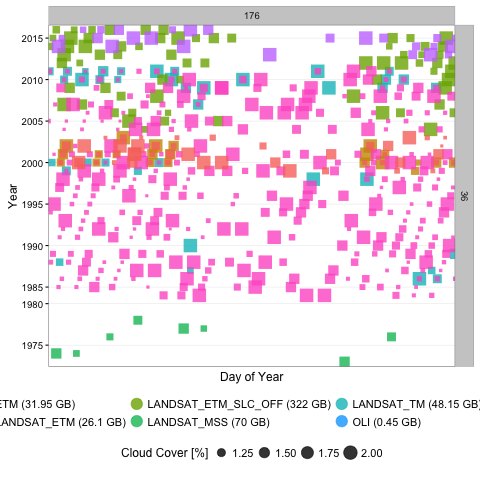

The file beside this chart, header and first rows:
, sensor, acquisitionDate, path, row, sceneCenterLatitude, sceneCenterLongitude, cloudCover, cloudCoverFull, browseURL, year, doy
1, LANDSAT_MSS, 1980-12-15, 176, 36, 34.45, 52.4, 0, 1, http://earthexplorer.usgs.gov/browse/mss…, 1980, 350
2, LANDSAT_MSS, 1980-11-27, 176, 36, 34.47, 52.38, 0, 1, http://earthexplorer.usgs.gov/browse/mss…, 1980, 332
3, LANDSAT_MSS, 1979-07-21, 176, 36, 34.48, 52.3, 0, 2, http://earthexplorer.usgs.gov/browse/mss…, 1979, 202
4, LANDSAT_MSS, 1979-07-03, 176, 36, 34.52, 52.22, 0, 2, http://earthexplorer.usgs.gov/browse/mss…, 1979, 184
5, LANDSAT_MSS, 1979-06-15, 176, 36, 34.48, 52.23, 0, 2, http://earthexplorer.usgs.gov/browse/mss…, 1979, 166
6, LANDSAT_MSS, 1978-09-18, 176, 36, 34.48, 52.4, 0, 3, http://earthexplorer.usgs.gov/browse/mss…, 1978, 261
7, LANDSAT_MSS, 1978-07-08, 176, 36, 34.48, 52.42, 0, 1, http://earthexplorer.usgs.gov/browse/mss…, 1978, 189
8, LANDSAT_MSS, 1978-06-20, 176, 36, 34.48, 52.4, 0, 7, http://earthexplorer.usgs.gov/browse/mss…, 1978, 171
9, LANDSAT_MSS, 1978-04-27, 176, 36, 34.47, 52.33, 0, 4, http://earthexplorer.usgs.gov/browse/mss…, 1978, 117
10, LANDSAT_MSS, 1978-03-22, 176, 36, 34.47, 52.35, 3, 39, http://earthexplorer.usgs.gov/browse/mss…, 1978, 81
11, LANDSAT_MSS, 1978-03-04, 176, 36, 34.5, 52.29, 0, 1, http://earthexplorer.usgs.gov/browse/mss…, 1978, 63
12, LANDSAT_MSS, 1977-07-31, 176, 36, 34.55, 52.17, 0, 4, http://earthexplorer.usgs.gov/browse/mss…, 1977, 212
13, LANDSAT_MSS, 1977-07-13, 176, 36, 34.53, 52.18, 0, 4, http://earthexplorer.usgs.gov/browse/mss…, 1977, 194
14, LANDSAT_MSS, 1977-06-07, 176, 36, 34.5, 52.22, 0, 4, http://earthexplorer.usgs.gov/browse/mss…, 1977, 158
15, LANDSAT_MSS, 1977-05-20, 176, 36, 34.67, 52.23, 8, 86, http://earthexplorer.usgs.gov/browse/mss…, 1977, 140
16, LANDSAT_MSS, 1977-05-02, 176, 36, 34.5, 52.2, 2, 21, http://earthexplorer.usgs.gov/browse/mss…, 1977, 122
17, LANDSAT_MSS, 1977-03-09, 176, 36, 34.52, 52.08, 0, 4, http://earthexplorer.usgs.gov/browse/mss…, 1977, 68
18, LANDSAT_MSS, 1976-12-09, 176, 36, 34.5, 52.22, 0, 5, http://earthexplorer.usgs.gov/browse/mss…, 1976, 344
19, LANDSAT_MSS, 1976-11-21, 176, 36, 34.52, 52.15, 0, 4, http://earthexplorer.usgs.gov/browse/mss…, 1976, 326
20, LANDSAT_MSS, 1976-11-03, 176, 36, 34.48, 52.13, 3, 37, http://earthexplorer.usgs.gov/browse/mss…, 1976, 308
21, LANDSAT_MSS, 1976-09-10, 176, 36, 34.65, 52.22, 0, 3, http://earthexplorer.usgs.gov/browse/mss…, 1976, 254
22, LANDSAT_MSS, 1976-08-23, 176, 36, 34.7, 52.25, 0, 4, http://earthexplorer.usgs.gov/browse/mss…, 1976, 236
23, LANDSAT_MSS, 1976-06-30, 176, 36, 34.5, 52.25, 0, 4, http://earthexplorer.usgs.gov/browse/mss…, 1976, 182
24, LANDSAT_MSS, 1976-06-12, 176, 36, 34.5, 52.2, 0, 3, http://earthexplorer.usgs.gov/browse/mss…, 1976, 164
25, LANDSAT_MSS, 1976-05-25, 176, 36, 34.53, 52.2, 0, 5, http://earthexplorer.usgs.gov/browse/mss…, 1976, 146
26, LANDSAT_MSS, 1976-02-25, 176, 36, 34.53, 52.15, 6, 61, http://earthexplorer.usgs.gov/browse/mss…, 1976, 56
27, LANDSAT_MSS, 1975-10-04, 176, 36, 34.5, 52.28, 0, 1, http://earthexplorer.usgs.gov/browse/mss…, 1975, 277
28, LANDSAT_MSS, 1975-06-18, 176, 36, 34.53, 52.2, 0, 3, http://earthexplorer.usgs.gov/browse/mss…, 1975, 169
29, LANDSAT_MSS, 1975-03-02, 176, 36, 34.67, 52.4, 0, 6, http://earthexplorer.usgs.gov/browse/mss…, 1975, 61
30, LANDSAT_MSS, 1973-01-26, 176, 36, 34.48, 52.33, 7, 80, http://earthexplorer.usgs.gov/browse/mss…, 1973, 26
31, LANDSAT_MSS, 1973-01-08, 176, 36, 34.56, 52.35, 2, 27, http://earthexplorer.usgs.gov/browse/mss…, 1973, 8
32, LANDSAT_MSS, 1972-12-21, 176, 36, 34.48, 52.32, 0, 6, http://earthexplorer.usgs.gov/browse/mss…, 1972, 356
33, LANDSAT_MSS, 1972-12-03, 176, 36, 34.48, 52.28, 0, 2, http://earthexplorer.usgs.gov/browse/mss…, 1972, 338
34, LANDSAT_MSS, 1972-09-22, 176, 36, 34.53, 52.33, 2, 25, http://earthexplorer.usgs.gov/browse/mss…, 1972, 266
35, LANDSAT_MSS, 1972-09-04, 176, 36, 34.48, 52.28, 0, 4, http://earthexplorer.usgs.gov/browse/mss…, 1972, 248
36, LANDSAT_TM, 2011-11-02, 176, 36, 34.62, 33.1, 3, 32.01, http://earthexplorer.usgs.gov/browse/tm/…, 2011, 306
37, LANDSAT_TM, 2011-10-17, 176, 36, 34.62, 33.1, 0, 1.83, http://earthexplorer.usgs.gov/browse/tm/…, 2011, 290
38, LANDSAT_TM, 2011-10-01, 176, 36, 34.61, 33.11, 0, 1.06, http://earthexplorer.usgs.gov/browse/tm/…, 2011, 274
39, LANDSAT_TM, 2011-08-30, 176, 36, 34.62, 33.09, 1, 11.55, http://earthexplorer.usgs.gov/browse/tm/…, 2011, 242
40, LANDSAT_TM, 2011-07-29, 176, 36, 34.62, 33.1, 0, 0, http://earthexplorer.usgs.gov/browse/tm/…, 2011, 210
41, LANDSAT_TM, 2011-07-13, 176, 36, 34.62, 33.09, 0, 0.14, http://earthexplorer.usgs.gov/browse/tm/…, 2011, 194
42, LANDSAT_TM, 2011-04-24, 176, 36, 34.62, 33.11, 3, 35.02, http://earthexplorer.usgs.gov/browse/tm/…, 2011, 114
43, LANDSAT_TM, 2011-04-08, 176, 36, 34.62, 33.1, 1, 16.83, http://earthexplorer.usgs.gov/browse/tm/…, 2011, 98
44, LANDSAT_TM, 2011-03-07, 176, 36, 34.62, 33.1, 4, 47.73, http://earthexplorer.usgs.gov/browse/tm/…, 2011, 66
45, LANDSAT_TM, 2011-02-19, 176, 36, 34.62, 33.1, 2, 29.31, http://earthexplorer.usgs.gov/browse/tm/…, 2011, 50
46, LANDSAT_TM, 2011-02-03, 176, 36, 34.61, 33.11, 8, 86.04, http://earthexplorer.usgs.gov/browse/tm/…, 2011, 34
47, LANDSAT_TM, 2011-01-18, 176, 36, 34.61, 33.11, 3, 40.59, http://earthexplorer.usgs.gov/browse/tm/…, 2011, 18
48, LANDSAT_TM, 2011-01-02, 176, 36, 34.61, 33.11, 4, 47.29, http://earthexplorer.usgs.gov/browse/tm/…, 2011, 2
49, LANDSAT_TM, 2010-11-15, 176, 36, 34.62, 33.1, 2, 22.79, http://earthexplorer.usgs.gov/browse/tm/…, 2010, 319
50, LANDSAT_TM, 2010-10-30, 176, 36, 34.62, 33.07, 2, 28.22, http://earthexplorer.usgs.gov/browse/tm/…, 2010, 303
51, LANDSAT_TM, 2010-10-14, 176, 36, 34.62, 33.05, 0, 0.25, http://earthexplorer.usgs.gov/browse/tm/…, 2010, 287
52, LANDSAT_TM, 2010-09-28, 176, 36, 34.63, 33.06, 0, 0.96, http://earthexplorer.usgs.gov/browse/tm/…, 2010, 271
53, LANDSAT_TM, 2010-08-27, 176, 36, 34.62, 33.09, 0, 0.08, http://earthexplorer.usgs.gov/browse/tm/…, 2010, 239
54, LANDSAT_TM, 2010-07-10, 176, 36, 34.62, 33.1, 0, 2.62, http://earthexplorer.usgs.gov/browse/tm/…, 2010, 191
55, LANDSAT_TM, 2010-06-24, 176, 36, 34.61, 33.1, 1, 15.72, http://earthexplorer.usgs.gov/browse/tm/…, 2010, 175
56, LANDSAT_TM, 2010-05-07, 176, 36, 34.62, 33.09, 0, 0.99, http://earthexplorer.usgs.gov/browse/tm/…, 2010, 127
57, LANDSAT_TM, 2010-04-21, 176, 36, 34.62, 33.09, 1, 14.39, http://earthexplorer.usgs.gov/browse/tm/…, 2010, 111
58, LANDSAT_TM, 2010-04-05, 176, 36, 34.62, 33.09, 0, 0, http://earthexplorer.usgs.gov/browse/tm/…, 2010, 95
59, LANDSAT_TM, 2010-03-04, 176, 36, 34.62, 33.09, 6, 65.16, http://earthexplorer.usgs.gov/browse/tm/…, 2010, 63
60, LANDSAT_TM, 2010-02-16, 176, 36, 34.62, 33.09, 3, 33.05, http://earthexplorer.usgs.gov/browse/tm/…, 2010, 47
... 914 more rows
